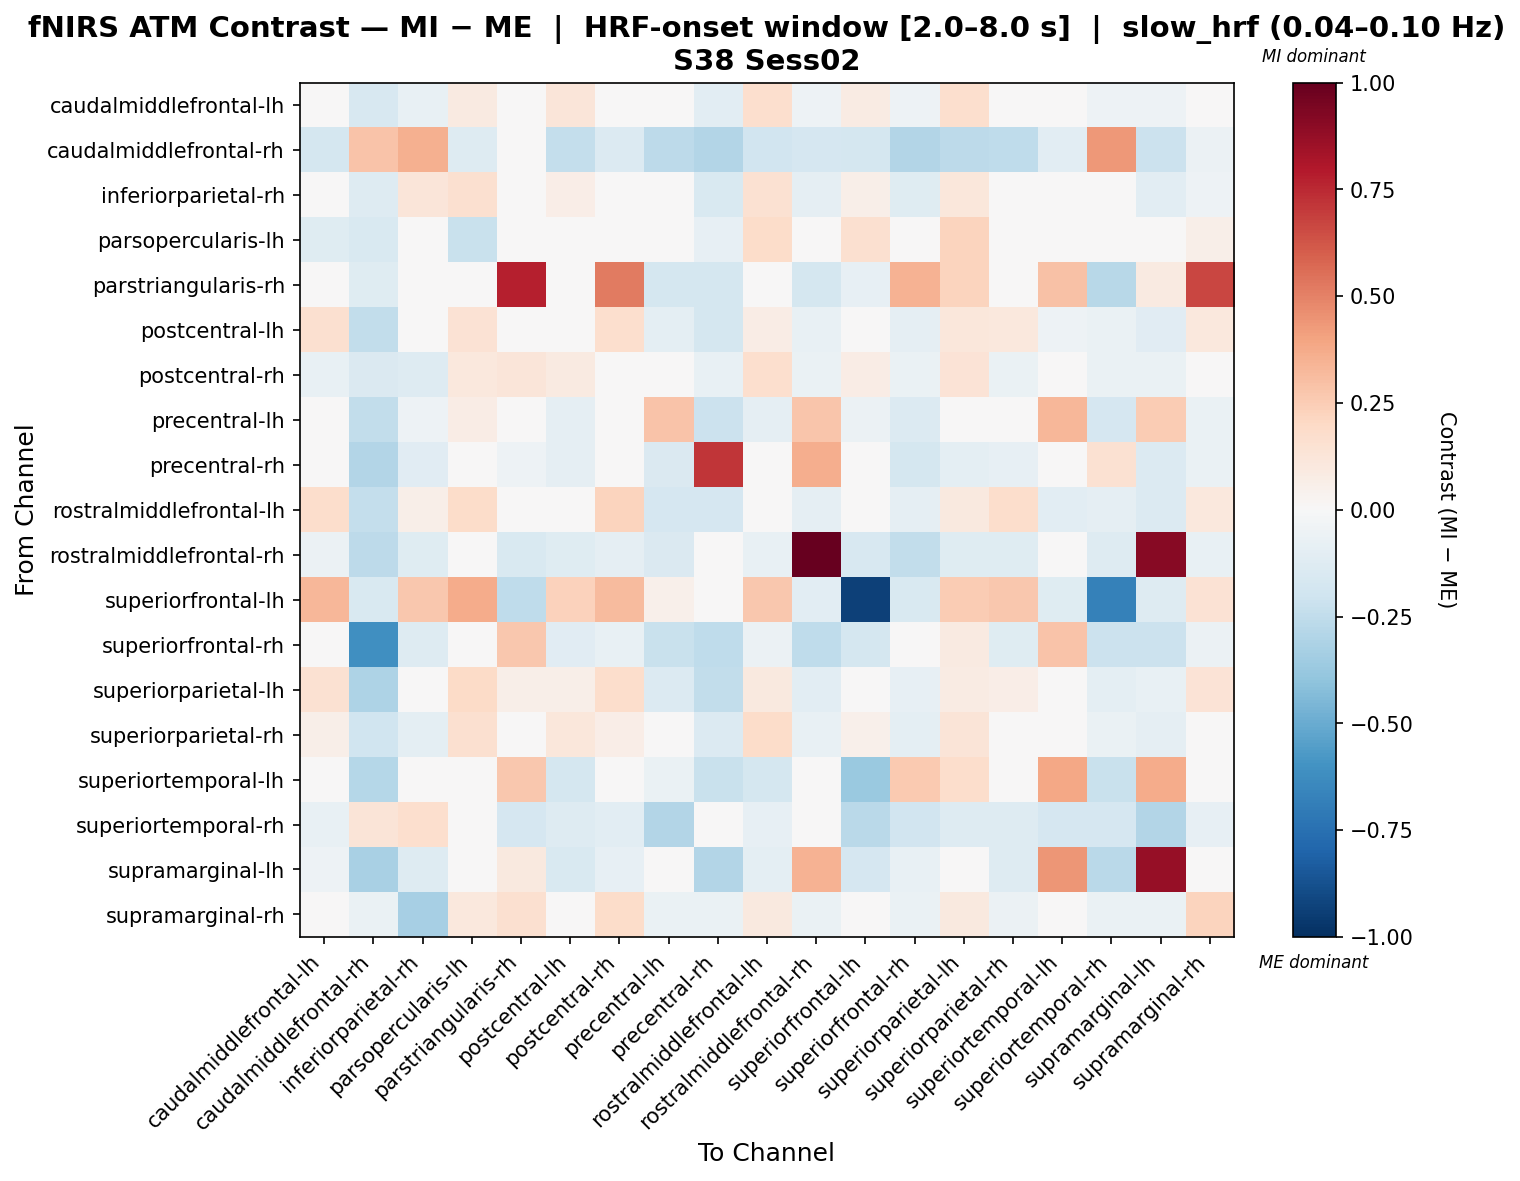

The file beside this chart, header and first rows:
, caudalmiddlefrontal-lh, caudalmiddlefrontal-rh, inferiorparietal-rh, parsopercularis-lh, parstriangularis-rh, postcentral-lh, postcentral-rh, precentral-lh, precentral-rh, rostralmiddlefrontal-lh, rostralmiddlefrontal-rh, superiorfrontal-lh, superiorfrontal-rh, superiorparietal-lh, superiorparietal-rh, superiortemporal-lh, superiortemporal-rh, supramarginal-lh, supramarginal-rh
caudalmiddlefrontal-lh, -0.03967, -0.1565, -0.07358, 0.09354, 0.0, 0.1207, -0.006245, -0.02774, -0.1057, 0.1703, -0.05021, 0.08455, -0.05021, 0.1694, 0.003499, 0.0, -0.05021, -0.05021, -0.03161
caudalmiddlefrontal-rh, -0.178, 0.2854, 0.3574, -0.1298, -0.03894, -0.2406, -0.1372, -0.2603, -0.294, -0.1876, -0.1642, -0.1783, -0.2901, -0.2599, -0.2503, -0.1064, 0.4355, -0.213, -0.05782
inferiorparietal-rh, 0.01652, -0.1309, 0.1233, 0.1622, 0.0, 0.06269, 0.01716, -0.0176, -0.1512, 0.1521, -0.09043, 0.06081, -0.1176, 0.1156, -0.04185, 0.0, 0.0005046, -0.1085, -0.05285
parsopercularis-lh, -0.1234, -0.1485, -0.02249, -0.2263, 0.0, -0.008649, -0.02921, 0.01873, -0.08249, 0.1823, 0.0, 0.1619, 0.0, 0.2238, -0.003246, 0.0, 0.0, 0.0, 0.05754
parstriangularis-rh, 0.0, -0.1193, 0.0, 0.0, 0.7794, 0.0, 0.5204, -0.1789, -0.1789, 0.0, -0.1789, -0.07951, 0.3496, 0.2245, 0.0, 0.2925, -0.2783, 0.0905, 0.665
postcentral-lh, 0.1607, -0.2426, 0.002486, 0.144, 0.0, 0.03564, 0.1646, -0.1011, -0.1766, 0.0772, -0.07498, 0.01854, -0.08997, 0.1131, 0.1035, -0.05248, -0.06748, -0.1162, 0.1017
postcentral-rh, -0.07683, -0.1475, -0.1281, 0.106, 0.1177, 0.09002, 0.04723, -0.02228, -0.07595, 0.1642, -0.0649, 0.07387, -0.0649, 0.1388, -0.06955, 0.0, -0.0649, -0.0649, 0.042
precentral-lh, 0.0282, -0.2492, -0.05448, 0.07335, -0.04935, -0.0894, 0.009397, 0.2819, -0.2176, -0.08961, 0.2773, -0.0609, -0.134, -0.04622, -0.03255, 0.3329, -0.1667, 0.2544, -0.06735
precentral-rh, -0.007232, -0.2918, -0.1125, 0.03967, -0.05236, -0.08911, 0.02749, -0.1472, 0.7118, -0.03057, 0.3608, 0.01965, -0.1754, -0.1009, -0.08336, -0.01565, 0.1538, -0.1369, -0.07024
rostralmiddlefrontal-lh, 0.174, -0.2413, 0.06149, 0.1857, 0.0, 0.04851, 0.2211, -0.1679, -0.1647, 0.01839, -0.0874, -0.01437, -0.0874, 0.09993, 0.1748, -0.102, -0.0874, -0.1384, 0.107
rostralmiddlefrontal-rh, -0.06077, -0.2611, -0.1215, 0.0, -0.1547, -0.1215, -0.09115, -0.1466, -0.02384, -0.07292, 1.0, -0.158, -0.244, -0.1215, -0.1215, -0.01093, -0.1267, 0.9099, -0.07292
superiorfrontal-lh, 0.3334, -0.1553, 0.268, 0.3742, -0.2511, 0.2312, 0.3129, 0.05399, 0.006673, 0.268, -0.1062, -0.9317, -0.1553, 0.2557, 0.2721, -0.1185, -0.6761, -0.1267, 0.1445
superiorfrontal-rh, -0.04782, -0.6134, -0.1291, 0.0, 0.2659, -0.11, -0.07174, -0.2198, -0.2533, -0.05739, -0.2533, -0.1769, -0.008758, 0.0902, -0.1196, 0.2819, -0.215, -0.2126, -0.05739
superiorparietal-lh, 0.1547, -0.3064, -0.02088, 0.1908, 0.05982, 0.05714, 0.1793, -0.1373, -0.2481, 0.09629, -0.1051, 0.001088, -0.08211, 0.08393, 0.06913, 0.04405, -0.09462, -0.07686, 0.1352
superiorparietal-rh, 0.06091, -0.2021, -0.09833, 0.1636, 0.0, 0.1125, 0.06554, -0.04005, -0.1399, 0.1798, -0.07367, 0.05184, -0.09578, 0.1303, 0.02098, 0.0, -0.06631, -0.08841, 0.01904
superiortemporal-lh, 0.0, -0.2847, 0.0, 0.0, 0.2712, -0.1781, 0.0, -0.06518, -0.219, -0.1781, 0.04243, -0.3689, 0.2641, 0.1787, 0.0, 0.3878, -0.219, 0.3687, 0.0
superiortemporal-rh, -0.07147, 0.1297, 0.1675, 0.0, -0.1649, -0.1286, -0.1072, -0.2935, 0.03545, -0.08576, 0.03545, -0.27, -0.1875, -0.1286, -0.1286, -0.1649, -0.1657, -0.2935, -0.08576
supramarginal-lh, -0.05315, -0.325, -0.1276, 0.0, 0.09795, -0.1488, -0.07973, -0.01202, -0.2921, -0.101, 0.3506, -0.1648, -0.07574, 0.04948, -0.1276, 0.4427, -0.2667, 0.8748, -0.04133
supramarginal-rh, -0.02056, -0.06715, -0.3333, 0.1058, 0.1617, 0.0386, 0.1853, -0.06715, -0.06715, 0.1002, -0.06715, -0.02187, -0.06715, 0.09456, -0.05955, 0.0, -0.06715, -0.06715, 0.2193
